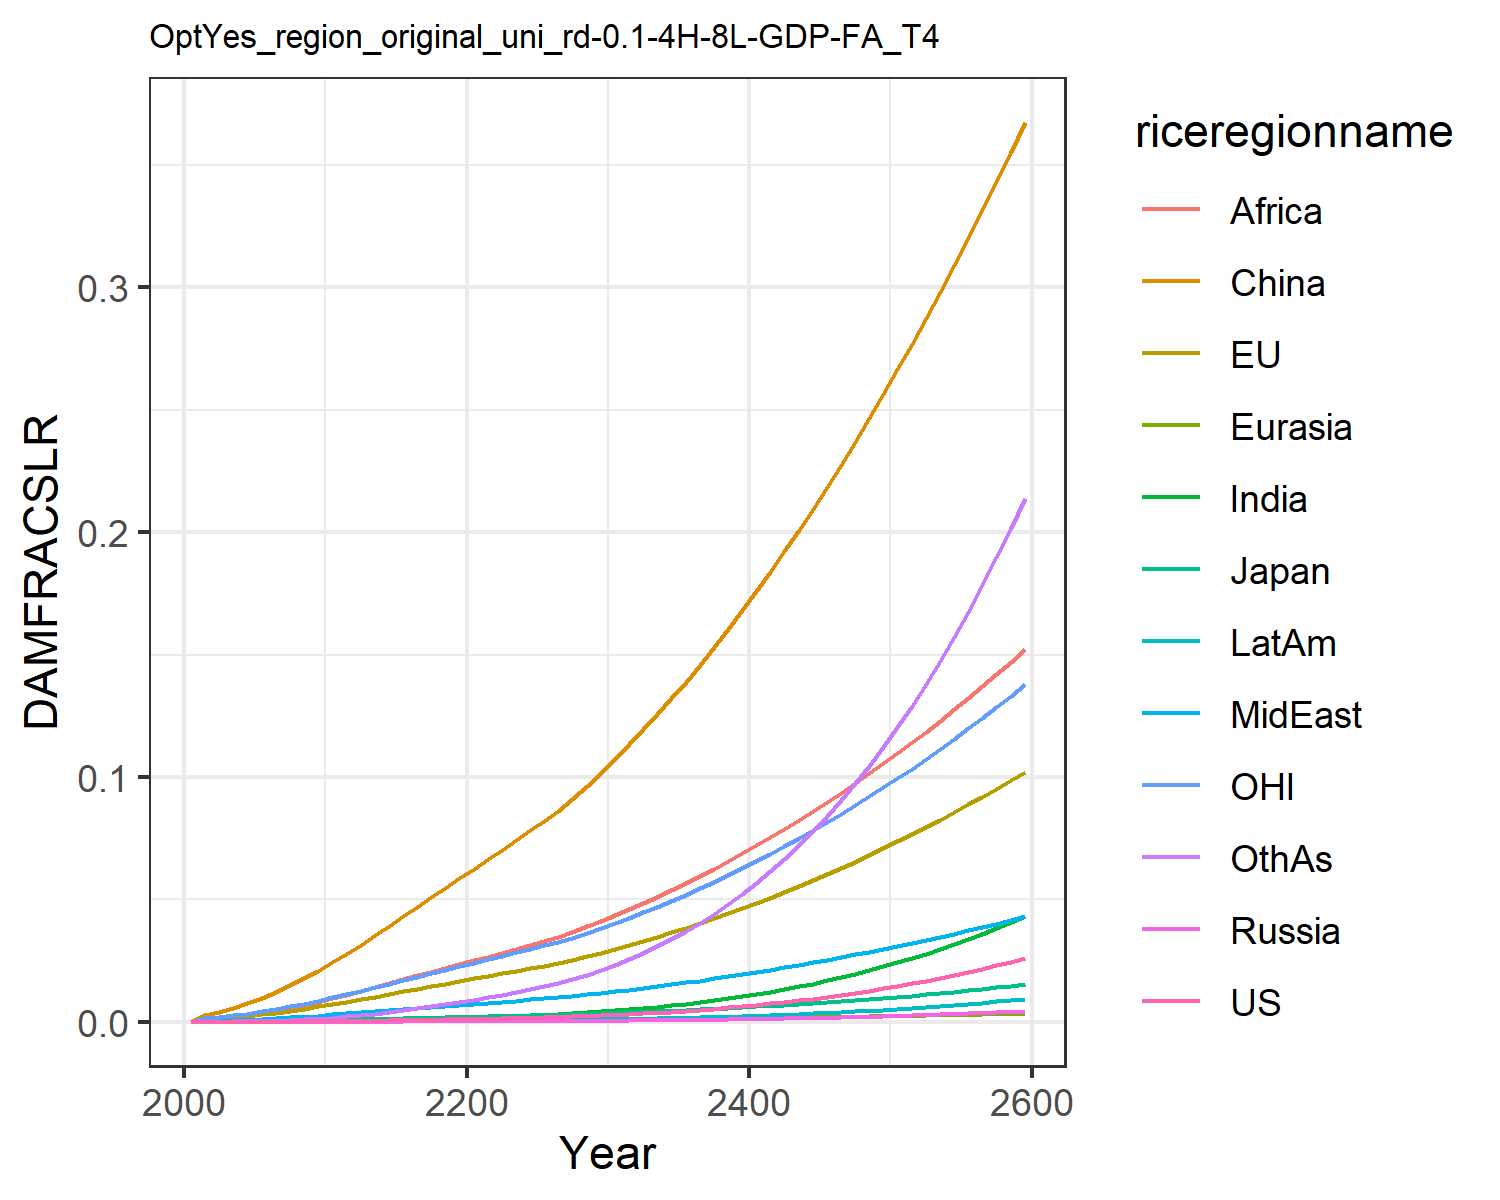

The file beside this chart, header and first rows:
0.0, 0.0, 0.0, 0.0, 0.0, 0.0, 0.0, 0.0, 0.0, 0.0, 0.0, 0.0
7.568837115610997e-6, 0.0011, 0.0001307, 1.2562195666911276e-6, 2.7019116353731195e-5, 0.002852, 7.549228965252303e-6, 0.0003362, 0.0008541, 2.0997906191848384e-6, 0.0015, 3.669270656486269e-5
1.1375371723439099e-5, 0.001383, 0.0001609, 1.9006729286024464e-6, 3.461756363404133e-5, 0.004144, 1.247800588987628e-5, 0.0004531, 0.001189, 3.311117221290615e-6, 0.001912, 5.817517065989276e-5
1.9447179542798897e-5, 0.001859, 0.000213, 3.2054116610574107e-6, 4.770892806186095e-5, 0.005721, 2.2522396758522465e-5, 0.0006368, 0.001738, 5.827188087517326e-6, 0.002579, 0.0001058
3.139174132158049e-5, 0.002414, 0.0002724, 5.104445454049943e-6, 6.328855779370708e-5, 0.007577, 3.803999035863821e-5, 0.0008593, 0.002432, 9.638288285464988e-6, 0.003358, 0.0001803
4.83784363543483e-5, 0.003052, 0.0003374, 7.782153204831118e-6, 8.154249184400591e-5, 0.009722, 6.094096286528251e-5, 0.001123, 0.003286, 1.5137806916294012e-5, 0.004243, 0.0002912
7.146053102562065e-5, 0.003766, 0.0004131, 1.1414073213308842e-5, 0.0001024, 0.01214, 9.282879435438594e-5, 0.001421, 0.004273, 2.268536860402058e-5, 0.005224, 0.0004468
0.0001016, 0.004546, 0.0004986, 1.6144390942316842e-5, 0.0001256, 0.01484, 0.0001354, 0.001755, 0.005385, 3.2668986410180004e-5, 0.00629, 0.000656
0.0001397, 0.005389, 0.0005912, 2.2063313327585335e-5, 0.0001511, 0.01778, 0.0001905, 0.002126, 0.006644, 4.5421048451498426e-5, 0.007437, 0.0009285
0.0001864, 0.006282, 0.0006896, 2.9217542900747986e-5, 0.0001785, 0.02092, 0.0002591, 0.00253, 0.008041, 6.115017634523737e-5, 0.008649, 0.001271
0.0002418, 0.007214, 0.0007924, 3.7597222039924234e-5, 0.0002073, 0.02421, 0.0003419, 0.002965, 0.009562, 7.994708039405654e-5, 0.009909, 0.001687
0.0003056, 0.008199, 0.0009033, 4.747160628885588e-5, 0.0002381, 0.02773, 0.0004388, 0.003406, 0.01112, 0.0001018, 0.01124, 0.002173
0.000377, 0.009234, 0.001022, 5.8938327751227454e-5, 0.0002709, 0.0315, 0.0005493, 0.003839, 0.01265, 0.0001265, 0.01265, 0.002725
0.0004569, 0.0103, 0.001147, 7.181219257386272e-5, 0.0003049, 0.0353, 0.0006727, 0.004286, 0.01422, 0.0001542, 0.0141, 0.003337
0.000543, 0.01137, 0.001273, 8.577996320644167e-5, 0.0003392, 0.03914, 0.0008076, 0.004732, 0.01579, 0.0001842, 0.01554, 0.004007
0.0006349, 0.01244, 0.001399, 0.0001008, 0.0003737, 0.04302, 0.000953, 0.005174, 0.01737, 0.0002163, 0.01698, 0.004732
0.0007322, 0.0135, 0.001525, 0.0001168, 0.0004083, 0.04692, 0.001108, 0.005614, 0.01895, 0.0002504, 0.01841, 0.005507
0.0008348, 0.01455, 0.001652, 0.0001337, 0.000443, 0.05082, 0.001272, 0.00605, 0.02051, 0.0002865, 0.01984, 0.006329
0.0009425, 0.01561, 0.00178, 0.0001515, 0.0004776, 0.05472, 0.001445, 0.006483, 0.02206, 0.0003242, 0.02127, 0.007194
0.001055, 0.01666, 0.001908, 0.0001702, 0.0005122, 0.05862, 0.001626, 0.006911, 0.0236, 0.0003636, 0.02269, 0.008099
0.001172, 0.01771, 0.002037, 0.0001897, 0.0005467, 0.06249, 0.001814, 0.007335, 0.02511, 0.0004045, 0.0241, 0.00904
0.001293, 0.01875, 0.002166, 0.0002099, 0.0005813, 0.06639, 0.002011, 0.007764, 0.02664, 0.0004474, 0.02552, 0.01003
0.001418, 0.0198, 0.002296, 0.0002308, 0.0006161, 0.0703, 0.002218, 0.008204, 0.0282, 0.0004924, 0.02693, 0.01107
0.001547, 0.02084, 0.002427, 0.0002524, 0.000651, 0.07423, 0.002435, 0.008645, 0.02982, 0.0005391, 0.02833, 0.01215
0.00168, 0.02189, 0.002558, 0.0002747, 0.0006858, 0.07814, 0.002658, 0.009087, 0.03144, 0.0005874, 0.02974, 0.01327
0.001817, 0.02294, 0.00269, 0.0002977, 0.0007207, 0.08207, 0.00289, 0.009529, 0.03308, 0.0006374, 0.03115, 0.01443
0.001958, 0.02398, 0.002823, 0.0003214, 0.0007555, 0.08598, 0.003128, 0.009971, 0.03471, 0.0006888, 0.03255, 0.01563
0.002157, 0.02535, 0.002999, 0.0003546, 0.0008005, 0.09105, 0.003461, 0.01055, 0.03681, 0.0007609, 0.03439, 0.01729
0.002373, 0.02676, 0.003183, 0.0003907, 0.0008472, 0.09631, 0.003821, 0.01115, 0.03898, 0.000839, 0.0363, 0.01909
0.002607, 0.02824, 0.003377, 0.0004299, 0.0008957, 0.1018, 0.004213, 0.01177, 0.04125, 0.0009241, 0.0383, 0.02106
0.002863, 0.02978, 0.003582, 0.0004726, 0.0009464, 0.1075, 0.004641, 0.01242, 0.0436, 0.001017, 0.04038, 0.02319
0.00314, 0.03138, 0.003797, 0.000519, 0.0009987, 0.1134, 0.005105, 0.01309, 0.04604, 0.001117, 0.04253, 0.02551
0.003441, 0.03303, 0.00402, 0.0005692, 0.001053, 0.1194, 0.005607, 0.01378, 0.04855, 0.001226, 0.04475, 0.02802
0.003767, 0.03473, 0.004255, 0.0006236, 0.001109, 0.1257, 0.006151, 0.01451, 0.05115, 0.001344, 0.04705, 0.03074
0.00412, 0.03651, 0.004501, 0.0006825, 0.001167, 0.1322, 0.00674, 0.01525, 0.05385, 0.001472, 0.04944, 0.03368
0.004501, 0.03834, 0.004759, 0.0007462, 0.001227, 0.1389, 0.007377, 0.01603, 0.05664, 0.00161, 0.05192, 0.03686
0.004912, 0.04025, 0.005029, 0.0008148, 0.00129, 0.1458, 0.008063, 0.01683, 0.05953, 0.001758, 0.05449, 0.04029
0.005354, 0.04222, 0.005311, 0.0008886, 0.001354, 0.153, 0.0088, 0.01767, 0.06251, 0.001918, 0.05714, 0.04397
0.005829, 0.04425, 0.005606, 0.0009678, 0.001421, 0.1604, 0.009592, 0.01853, 0.06559, 0.00209, 0.05989, 0.04792
0.006337, 0.04635, 0.005914, 0.001053, 0.001489, 0.168, 0.01044, 0.01941, 0.06876, 0.002274, 0.06271, 0.05214
0.006881, 0.04851, 0.006235, 0.001143, 0.00156, 0.1758, 0.01135, 0.02032, 0.07202, 0.002471, 0.06563, 0.05666
0.007461, 0.05073, 0.006569, 0.00124, 0.001633, 0.1839, 0.01232, 0.02127, 0.07538, 0.002681, 0.06863, 0.06148
0.00808, 0.05302, 0.006917, 0.001344, 0.001708, 0.1922, 0.01335, 0.02223, 0.07883, 0.002904, 0.07172, 0.06661
0.008738, 0.05538, 0.007278, 0.001454, 0.001785, 0.2007, 0.01444, 0.02323, 0.08238, 0.003143, 0.0749, 0.07206
0.009438, 0.0578, 0.007654, 0.00157, 0.001864, 0.2094, 0.01561, 0.02425, 0.08601, 0.003396, 0.07816, 0.07785
0.01018, 0.06028, 0.008044, 0.001694, 0.001945, 0.2184, 0.01685, 0.0253, 0.08974, 0.003664, 0.0815, 0.08399
0.01097, 0.06283, 0.008449, 0.001826, 0.002029, 0.2275, 0.01816, 0.02638, 0.09357, 0.003949, 0.08494, 0.09049
0.0118, 0.06544, 0.008869, 0.001965, 0.002114, 0.2369, 0.01955, 0.02748, 0.09749, 0.004251, 0.08846, 0.09736
0.01268, 0.06812, 0.009305, 0.002112, 0.002202, 0.2465, 0.02101, 0.02861, 0.1015, 0.00457, 0.09207, 0.1046
0.01361, 0.07086, 0.009757, 0.002268, 0.002292, 0.2564, 0.02256, 0.02977, 0.1056, 0.004907, 0.09577, 0.1123
0.0146, 0.07367, 0.01022, 0.002432, 0.002384, 0.2665, 0.0242, 0.03096, 0.1098, 0.005262, 0.09956, 0.1204
0.01563, 0.07655, 0.01071, 0.002606, 0.002478, 0.2767, 0.02592, 0.03218, 0.1141, 0.005637, 0.1034, 0.1289
0.01672, 0.0795, 0.01121, 0.002788, 0.002575, 0.2873, 0.02774, 0.03343, 0.1185, 0.006033, 0.1074, 0.1378
0.01787, 0.08251, 0.01173, 0.00298, 0.002674, 0.298, 0.02965, 0.0347, 0.123, 0.006449, 0.1115, 0.1472
0.01908, 0.08559, 0.01227, 0.003182, 0.002775, 0.309, 0.03166, 0.03601, 0.1276, 0.006886, 0.1156, 0.1571
0.02035, 0.08874, 0.01282, 0.003395, 0.002879, 0.3202, 0.03377, 0.03734, 0.1323, 0.007346, 0.1199, 0.1675
0.02168, 0.09197, 0.0134, 0.003618, 0.002984, 0.3317, 0.03598, 0.03871, 0.1371, 0.007828, 0.1242, 0.1783
0.02308, 0.09526, 0.01399, 0.003852, 0.003092, 0.3434, 0.03831, 0.04011, 0.142, 0.008335, 0.1286, 0.1897
0.02455, 0.09862, 0.0146, 0.004097, 0.003203, 0.3553, 0.04074, 0.04153, 0.147, 0.008866, 0.1331, 0.2016
0.02609, 0.1021, 0.01524, 0.004354, 0.003316, 0.3675, 0.04329, 0.04299, 0.1521, 0.009422, 0.1378, 0.214
